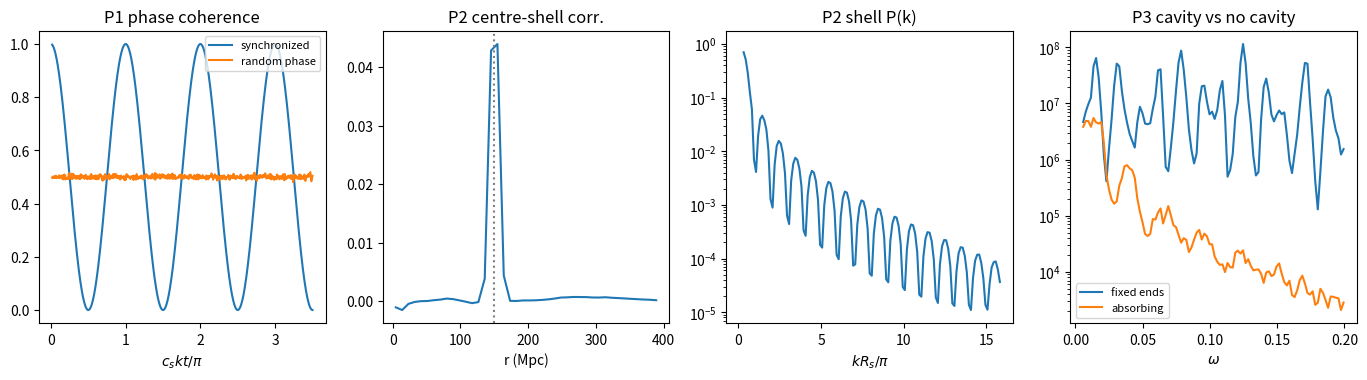

Write the Python code that produced this figure.
#!/usr/bin/env python3
"""
sim_acoustic_peaks.py  --  Re-implementation (2026-09-28) of the lost Ch 14/15 follow-up simulation
"can a static inflow/lattice medium, with no hot dense past and no synchronized clock, produce the peaks?"

PAGE CLAIMS (docs/cosmology/14-cmb-anisotropies-acoustic-scale/, 15-large-scale-structure-bao/,
             axb-reproducibility-map/, axj-version-history-reclassification-log/)
  "# Part 1: the harmonic series needs phase coherence (a synchronized clock)
   synchronized phases -> peaks at k = pi,2pi,3pi (ratios 1:2:3)
   random phases -> flat 0.5, NO peaks (series not in the dispersion law)
   # Part 2: one fixed inflow-shell length R_s supplies the scale
   center-shell correlation: bump at r = R_s = 150 Mpc
   shell P(k)=|sin(kR)/(kR)|^2: zeros at k = n*pi/R_s (BAO/CMB wiggle spacing)
   # Part 3: continuous random driving does NOT help
   white-noise driving -> smooth P(k) (corr 0.99 with 1/omega^2), 0 peaks
   harmonic peaks need a resonant cavity (standing waves), not noise"
  Also: "What a single shell does not give for free is the precise 1:2:3 peak-height pattern".
  Status on the page: HYP, open (R_s = 150 Mpc is INSERTED, not derived).

INPUTS (sources)
  - Units c_s t_rec = 1 (Part 1). R_s = 150 Mpc: the observed BAO ruler (inserted, page says so).
  - Part 2 box: 128^3 cells, 1200 Mpc side (9.375 Mpc cells), 300 random centres, each carrying
    a thin spherical shell of equal weight (4000 Fibonacci points, cloud-in-cell).
  - Part 3: 64 lattice modes omega_k = k (c = 1), Langevin damping gamma = 0.05, T = 1;
    cavity contrast: 1-D chain of 200 masses, fixed ends vs absorbing (graded-damping) ends,
    white-noise force at one site.
  - SEED = 19 for every random draw.

ALGORITHM
  P1: P(k) = <cos^2(k + phi)> over 4000 realizations with phi = 0 (synchronized) or U(0, 2 pi).
  P2: centre-shell cross-correlation by FFT, spherically averaged -> location of the bump;
      spherically averaged |FT(shell template)|^2 -> positions of minima vs n pi / R_s; side-lobe
      heights of the shell spectrum (height-pattern check).
  P3: time-averaged <x_k^2> of the driven modes; Pearson corr with 1/omega^2; count prominent
      maxima (> 1.2 x flanking minima). Cavity: Welch periodogram of one site; count resonances.

EXPECTED (page): P1 peaks at pi,2pi,3pi (1:2:3); random -> flat 0.5.  P2 bump at 150 Mpc; zeros
  at n pi/R_s.  P3 corr ~0.99 with 1/omega^2, 0 peaks; peaks only with a resonant cavity.
"""
import numpy as np

SEED = 19

def prominent_maxima(x, y, prom=0.2):
    out = []
    for i in range(1, len(y) - 1):
        if y[i] >= y[i - 1] and y[i] >= y[i + 1]:
            j = i
            while j > 0 and y[j - 1] <= y[j]: j -= 1
            k = i
            while k < len(y) - 1 and y[k + 1] <= y[k]: k += 1
            if y[i] > (1 + prom) * max(y[j], y[k]):
                out.append(x[i])
    return out

# ---------------- Part 1 ----------------
def part1(nreal=4000, seed=SEED):
    k = np.linspace(0.05, 3.5 * np.pi, 700)
    sync = np.cos(k) ** 2
    rng = np.random.default_rng(seed)
    rnd = np.mean(np.cos(k[None, :] + rng.uniform(0, 2 * np.pi, (nreal, k.size))) ** 2, axis=0)
    return k, sync, rnd

# ---------------- Part 2 ----------------
def fib_sphere(n):
    i = np.arange(n) + 0.5
    phi = np.arccos(1 - 2 * i / n); th = np.pi * (1 + 5 ** 0.5) * i
    return np.stack([np.cos(th) * np.sin(phi), np.sin(th) * np.sin(phi), np.cos(phi)], 1)

def cic(pos, N, box, w):
    g = np.zeros((N, N, N)); x = pos / (box / N) - 0.5
    i0 = np.floor(x).astype(int); f = x - i0
    for dx in (0, 1):
        for dy in (0, 1):
            for dz in (0, 1):
                ww = w * (f[:, 0] if dx else 1 - f[:, 0]) * (f[:, 1] if dy else 1 - f[:, 1]) * (f[:, 2] if dz else 1 - f[:, 2])
                np.add.at(g, ((i0[:, 0] + dx) % N, (i0[:, 1] + dy) % N, (i0[:, 2] + dz) % N), ww)
    return g

def radial_avg(field3, rgrid, edges):
    idx = np.digitize(rgrid.ravel(), edges); f = field3.ravel()
    return np.array([f[idx == i].mean() if np.any(idx == i) else np.nan for i in range(1, len(edges))])

def part2(N=128, box=1200.0, Rs=150.0, ncen=300, npts=4000, seed=SEED):
    rng = np.random.default_rng(seed)
    cen = rng.uniform(0, box, (ncen, 3)); sph = fib_sphere(npts) * Rs
    shell_pos = (cen[:, None, :] + sph[None, :, :]).reshape(-1, 3) % box
    Dc = cic(cen, N, box, np.ones(ncen)); Ds = cic(shell_pos, N, box, np.full(len(shell_pos), 1.0 / npts))
    Dc -= Dc.mean(); Ds -= Ds.mean()
    xi = np.real(np.fft.ifftn(np.fft.fftn(Dc) * np.conj(np.fft.fftn(Ds))))
    d = box / N; ax = np.fft.fftfreq(N, 1.0 / N) * d
    r = np.sqrt(ax[:, None, None] ** 2 + ax[None, :, None] ** 2 + ax[None, None, :] ** 2)
    redges = np.arange(0, 400, d); rc = 0.5 * (redges[1:] + redges[:-1])
    xir = radial_avg(xi, r, redges); r_bump = rc[np.nanargmax(np.where(rc > 30, xir, -np.inf))]
    # shell template power spectrum
    T = cic(sph % box, N, box, np.full(npts, 1.0 / npts))
    Pk3 = np.abs(np.fft.fftn(T)) ** 2
    kax = 2 * np.pi * np.fft.fftfreq(N, d)
    kk = np.sqrt(kax[:, None, None] ** 2 + kax[None, :, None] ** 2 + kax[None, None, :] ** 2)
    dk = np.pi / box                                           # half the fundamental: fine bins
    kedges = np.arange(0.0, np.pi / d, dk); kc = 0.5 * (kedges[1:] + kedges[:-1])
    Pk = radial_avg(Pk3, kk, kedges)
    lp = np.log(Pk)
    def parab(i):                                              # 3-point parabolic refinement
        den = lp[i - 1] - 2 * lp[i] + lp[i + 1]
        return kc[i] + 0.5 * dk * (lp[i - 1] - lp[i + 1]) / den if den != 0 else kc[i]
    # minima / side-lobe maxima of the measured shell spectrum (k R/pi units), first 6
    mins = [parab(i) for i in range(1, len(Pk) - 1) if Pk[i] < Pk[i - 1] and Pk[i] < Pk[i + 1]][:6]
    maxs = [(kc[i], Pk[i]) for i in range(1, len(Pk) - 1) if Pk[i] > Pk[i - 1] and Pk[i] > Pk[i + 1]][:4]
    return rc, xir, r_bump, kc, Pk, np.array(mins) * Rs / np.pi, maxs

# ---------------- Part 3 ----------------
def part3(nmode=64, gamma=0.05, T=1.0, dt=0.02, t_end=4000.0, seed=SEED):
    rng = np.random.default_rng(seed)
    w = np.arange(1, nmode + 1) * (np.pi / nmode) * 4        # omega_k = c k, spread 0.2..12.6
    x = np.zeros(nmode); v = np.zeros(nmode); acc2 = np.zeros(nmode); n = 0
    c1 = np.exp(-gamma * dt); s1 = np.sqrt((1 - c1 ** 2) * T)
    nsteps = int(t_end / dt); burn = int(0.2 * nsteps)
    for i in range(nsteps):
        v += -0.5 * dt * w ** 2 * x; x += dt * v; v += -0.5 * dt * w ** 2 * x
        v = c1 * v + s1 * rng.standard_normal(nmode)
        if i > burn and i % 5 == 0:
            acc2 += x ** 2; n += 1
    X2 = acc2 / n
    corr = np.corrcoef(X2, 1 / w ** 2)[0, 1]
    corr_log = np.corrcoef(np.log(X2), np.log(1 / w ** 2))[0, 1]
    pk = prominent_maxima(w, X2)
    y = X2 * w ** 2 / T                                         # equipartition-normalised (flat = 1)
    n3 = int(np.sum(y > 1 + 3 * y.std()))
    return w, X2, corr, corr_log, pk, y.std(), n3

def cavity(Nm=200, fixed=True, dt=0.2, nsteps=2 ** 17, seed=SEED):
    """1-D chain (c = 1, a = 1), white-noise force at site 7, record site 61."""
    rng = np.random.default_rng(seed)
    gam = np.full(Nm, 0.002)
    if not fixed:                                             # absorbing ends (graded damping)
        ramp = np.linspace(0, 1, 40) ** 2 * 0.8
        gam[:40] += ramp[::-1]; gam[-40:] += ramp
    x = np.zeros(Nm); v = np.zeros(Nm); rec = np.empty(nsteps)
    def acc(x):
        xp = np.concatenate(([0.0], x, [0.0]))                # fixed (Dirichlet) ends
        return xp[2:] - 2 * x + xp[:-2]
    a = acc(x)
    for i in range(nsteps):
        f = np.zeros(Nm); f[7] = rng.standard_normal() / np.sqrt(dt)
        v += 0.5 * dt * (a - gam * v + f); x += dt * v; a = acc(x); v += 0.5 * dt * (a - gam * v)
        rec[i] = x[61]
    seg = 2 ** 14; win = np.hanning(seg); P = 0
    for s in range(0, nsteps - seg + 1, seg // 2):
        P = P + np.abs(np.fft.rfft(win * (rec[s:s + seg] - rec[s:s + seg].mean()))) ** 2
    om = 2 * np.pi * np.fft.rfftfreq(seg, dt)
    sel = (om > 0.004) & (om < 0.2)
    return om[sel], P[sel], prominent_maxima(om[sel], P[sel], prom=1.0)

if __name__ == "__main__":
    print("=== Part 1: is the harmonic series in the dispersion law, or in phase coherence? ===")
    k, sync, rnd = part1()
    pk = prominent_maxima(k, sync)
    print(f"  synchronized phases: peaks at k/pi = {[round(float(p/np.pi), 3) for p in pk]}  "
          f"ratios {[round(float(p/pk[0]), 3) for p in pk]}")
    print(f"  random phases: mean = {rnd.mean():.4f}, max|dev from 0.5| = {np.abs(rnd-0.5).max():.4f}, "
          f"prominent peaks = {len(prominent_maxima(k, rnd))}")
    print("  RESULT: 1:2:3 needs a synchronized start; random phases -> flat 0.5.\n")

    print("=== Part 2: one fixed inflow-shell length R_s = 150 Mpc (INSERTED) ===")
    rc, xir, rb, kc, Pk, mins, maxs = part2()
    print(f"  centre-shell correlation bump at r = {rb:.1f} Mpc  (cell 9.4 Mpc; target 150)")
    print(f"  shell P(k) minima at k R_s/pi = {[round(float(m), 3) for m in mins]}  (sinc^2 zeros: 1,2,3,...)")
    h = [p for _, p in maxs]
    xs = np.array([4.4934, 7.7253, 10.9041, 14.0662]); sinc2 = (np.sin(xs) / xs) ** 2
    print(f"  shell side-lobe heights, measured (norm. to 1st side lobe): {[round(float(x/h[0]), 2) for x in h]}")
    print(f"  shell side-lobe heights, analytic |sin x/x|^2:              {[round(float(x/sinc2[0]), 2) for x in sinc2]}"
          f"  -> monotone fall, NO odd/even alternation")
    print("  RESULT: one fixed length gives the bump at R_s and the wiggle spacing pi/R_s; it does")
    print("  not give the 1:2:3 height pattern, and R_s itself is inserted (not derived).\n")

    print("=== Part 3: continuous random driving vs a resonant cavity ===")
    w, X2, corr, corr_log, pk3, sd, n3 = part3()
    print(f"  white-noise-driven modes: corr(<x^2>, 1/omega^2) = {corr:.4f} (linear), "
          f"{corr_log:.4f} (log-log)")
    print(f"  maxima by the naive 20%-prominence rule: {len(pk3)} at omega = {[round(float(p), 2) for p in pk3]};"
          f" but <x^2> omega^2/T scatters {sd:.2f} rms (finite sampling) and {n3} modes exceed 1+3 sigma"
          f" -> no significant peak")
    om_f, P_f, pk_f = cavity(fixed=True); om_o, P_o, pk_o = cavity(fixed=False)
    L = 201.0
    print(f"  driven chain, FIXED ends (cavity L={L:.0f}): {len(pk_f)} resonances, first at omega*L/(pi c) = "
          f"{[round(float(p*L/np.pi), 2) for p in pk_f[:8]]}")
    print(f"  driven chain, ABSORBING ends (no cavity): {len(pk_o)} resonances")
    print("  RESULT: noise gives a smooth ~1/omega^2 spectrum; discrete peaks need a fixed cavity length.")
    print("  HONEST: nothing here derives 150 Mpc; that is derive_acoustic_length.py's criterion (i).")
    try:
        import matplotlib; matplotlib.use("Agg"); import matplotlib.pyplot as plt, os
        fig, ax = plt.subplots(1, 4, figsize=(17, 3.8))
        ax[0].plot(k / np.pi, sync, label="synchronized"); ax[0].plot(k / np.pi, rnd, label="random phase")
        ax[0].set_xlabel(r"$c_s k t/\pi$"); ax[0].legend(fontsize=8); ax[0].set_title("P1 phase coherence")
        ax[1].plot(rc, xir); ax[1].axvline(150, ls=":", color="gray"); ax[1].set_xlabel("r (Mpc)"); ax[1].set_title("P2 centre-shell corr.")
        ax[2].semilogy(kc * 150 / np.pi, Pk); ax[2].set_xlabel(r"$kR_s/\pi$"); ax[2].set_title("P2 shell P(k)")
        ax[3].semilogy(om_f, P_f, label="fixed ends"); ax[3].semilogy(om_o, P_o, label="absorbing"); ax[3].legend(fontsize=8)
        ax[3].set_xlabel(r"$\omega$"); ax[3].set_title("P3 cavity vs no cavity")
        p = os.path.join(os.path.dirname(os.path.abspath(__file__)), "figs", "sim_acoustic_peaks.png")
        plt.tight_layout(); plt.savefig(p, dpi=100); print(f"  [figure written: {p}]")
    except Exception as exc:
        print(f"  [matplotlib unavailable: {exc}]")
